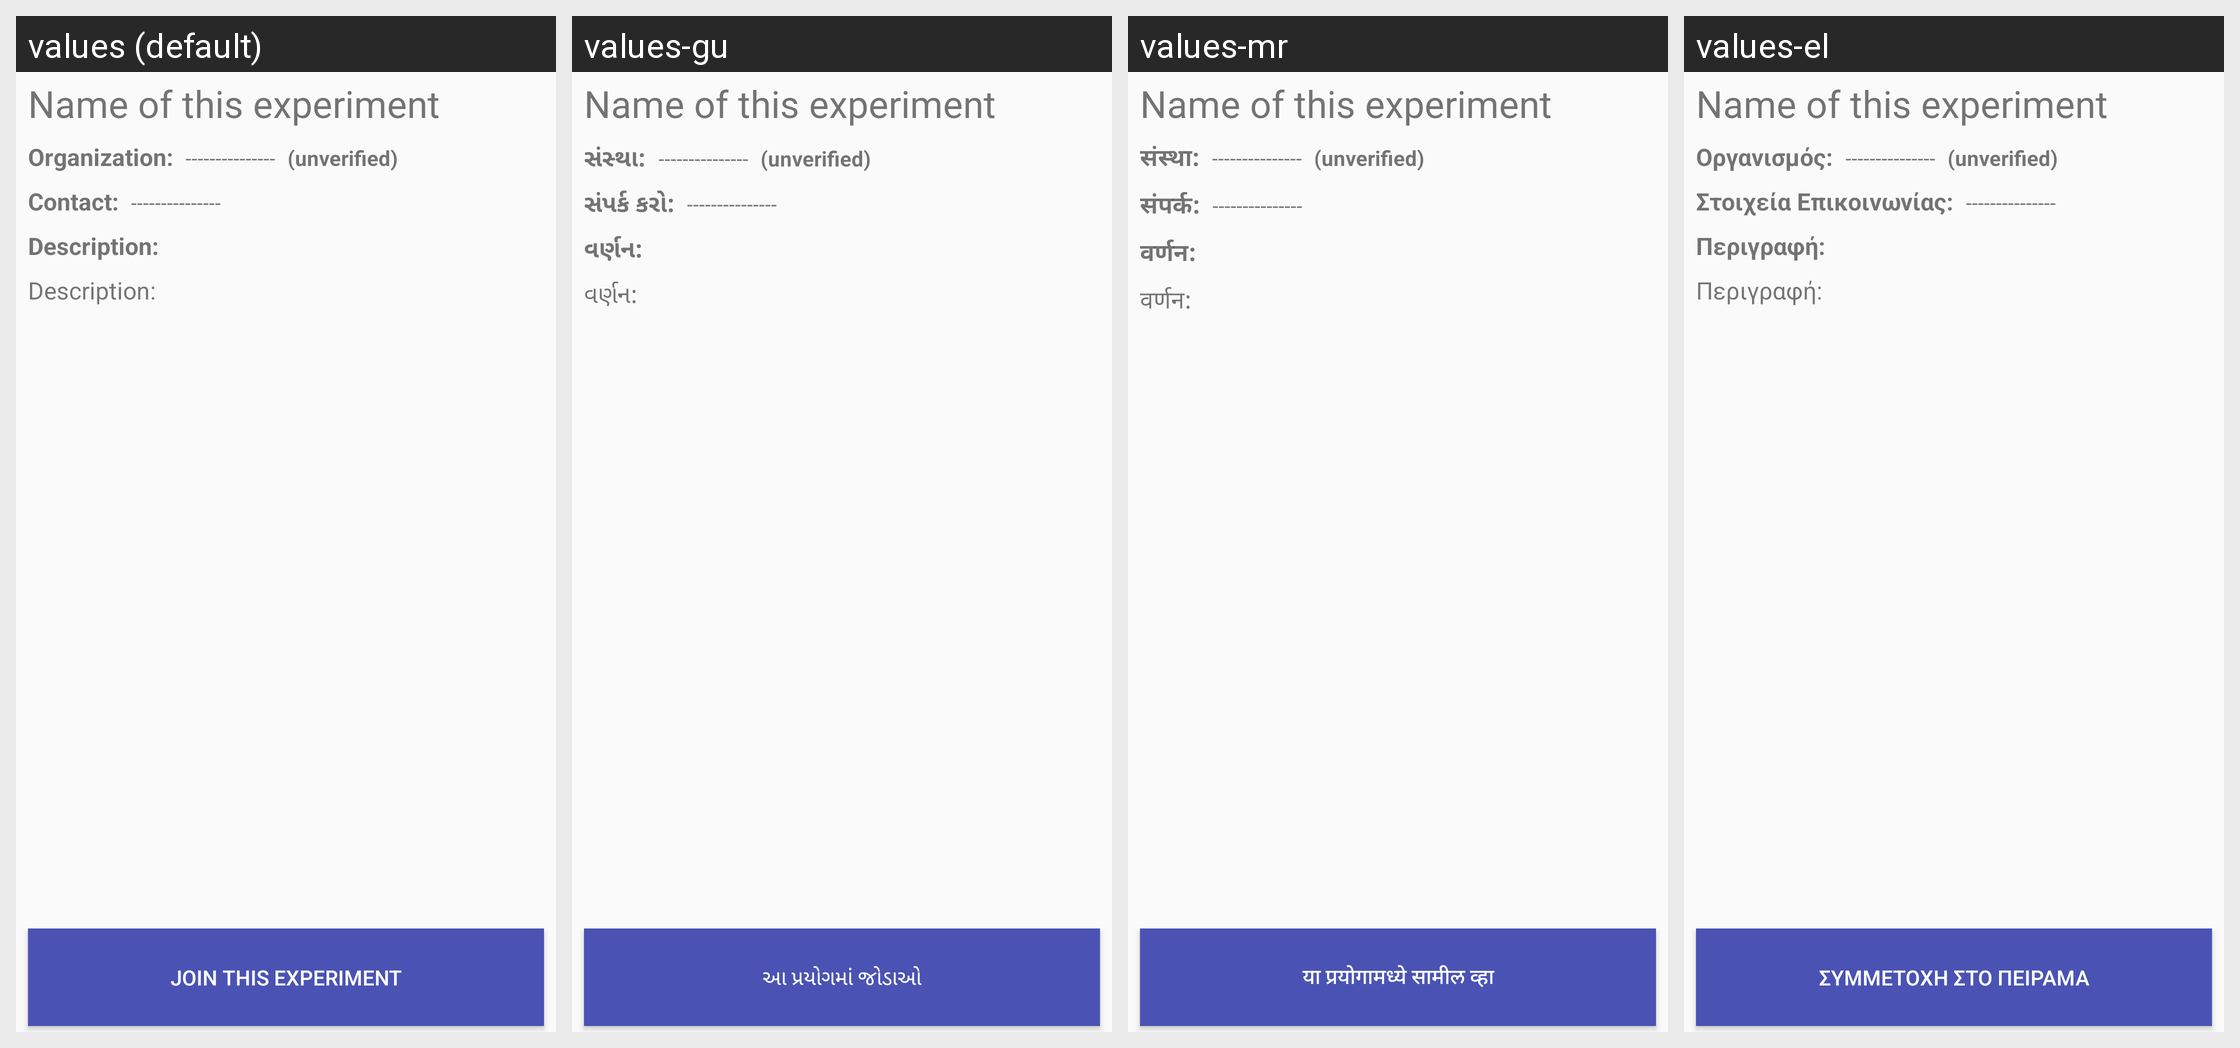

This grid shows one Android layout under several languages. Give, for every string resource on the screen, its name, the default text and each shown locale's text.
Android screen res/layout/experiment_detail.xml rendered under 4 locales, left to right: values (default), values-gu, values-mr, values-el. Device: Nexus 5 (rendered at 1080×1920; each locale shown at half size, 540×960, under a caption strip naming it); theme AppTheme.
Other locales in the repository, not shown: values-bn, values-fi, values-hi, values-id, values-ja, values-kn, values-pt, values-pt-rPT, values-ta, values-te, values-tr.
Strings drawn on this screen, with the default value and each locale's value (text and hints the layout hard-codes, and strings that could not be matched under every locale, appear in the picture but are not listed):

organization
  values: Organization:
  values-gu: સંસ્થા:
  values-mr: संस्था:
  values-el: Οργανισμός:

contact_
  values: Contact:
  values-gu: સંપર્ક કરો:
  values-mr: संपर्क:
  values-el: Στοιχεία Επικοινωνίας:

description
  values: Description:
  values-gu: વર્ણન:
  values-mr: वर्णन:
  values-el: Περιγραφή:

join_this_experiment
  values: Join this Experiment
  values-gu: આ પ્રયોગમાં જોડાઓ
  values-mr: या प्रयोगामध्ये सामील व्हा
  values-el: Συμμετοχή στο πείραμα
